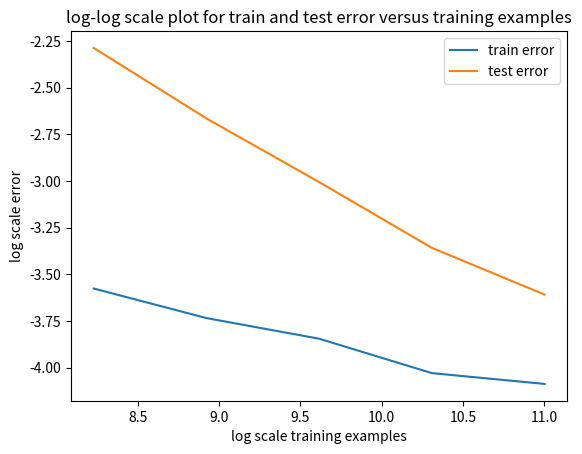

Source code (Python):
import numpy as np
import matplotlib.pyplot as plt

train = [0.0168, 0.0178, 0.0214, 0.0239, 0.0280]
train = np.log(train)
test = [0.0271, 0.0348, 0.0495, 0.0696, 0.1015]
test = np.log(test)
num = [60000, 30000, 15000, 7500, 3750]
num = np.log(num)
plt.plot(num, train)
plt.plot(num, test)
plt.legend(["train error", "test error"])
plt.xlabel("log scale training examples")
plt.ylabel("log scale error")
plt.title("log-log scale plot for train and test error versus training examples")
plt.show()
